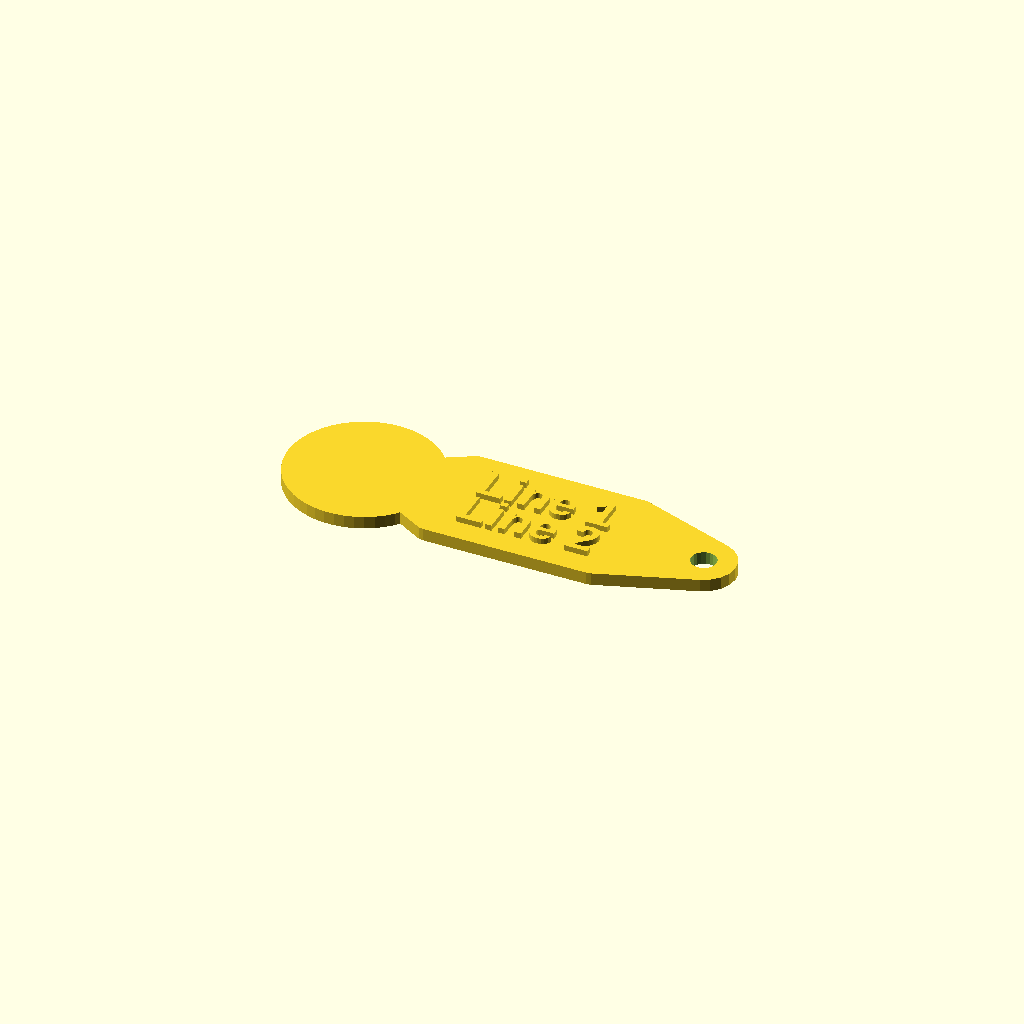
Cell 1: rendered with the file's own defaults.
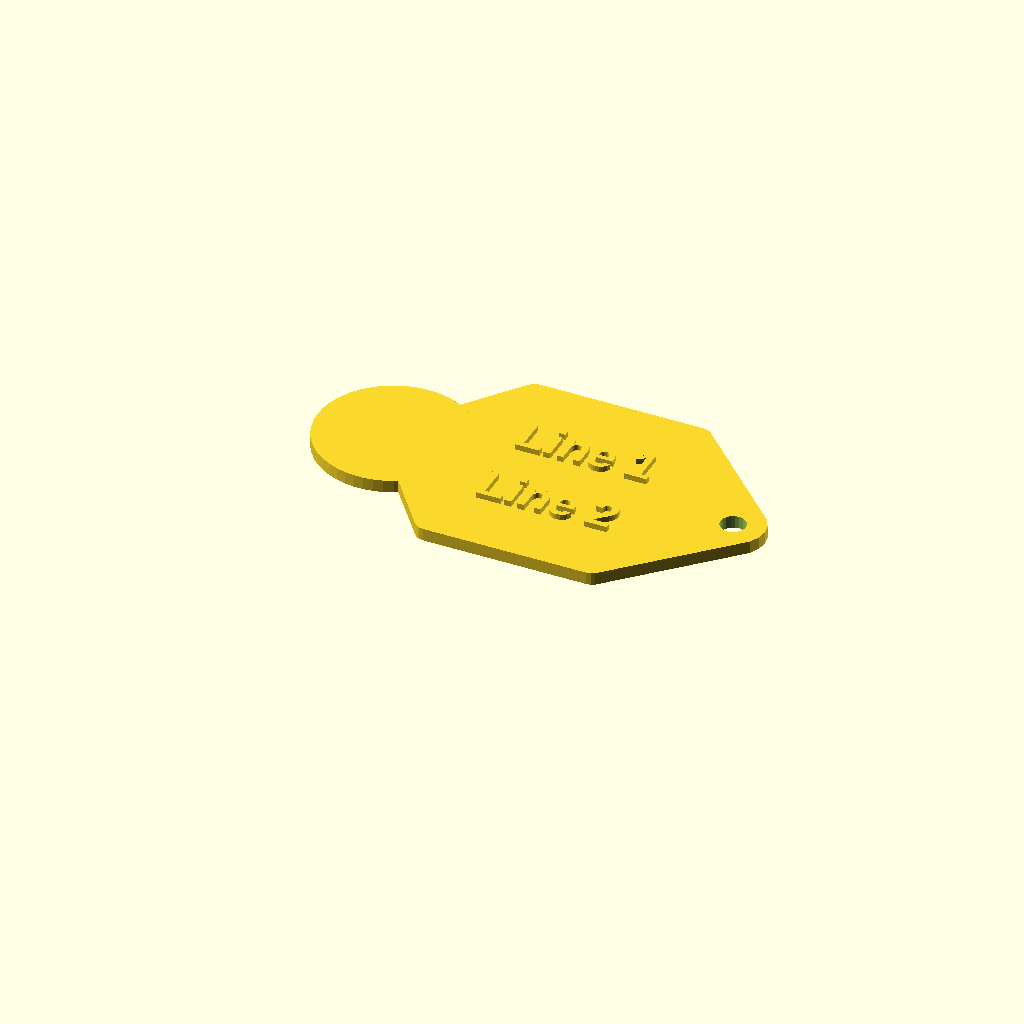
Cell 2: width = 40 (everything else at default).
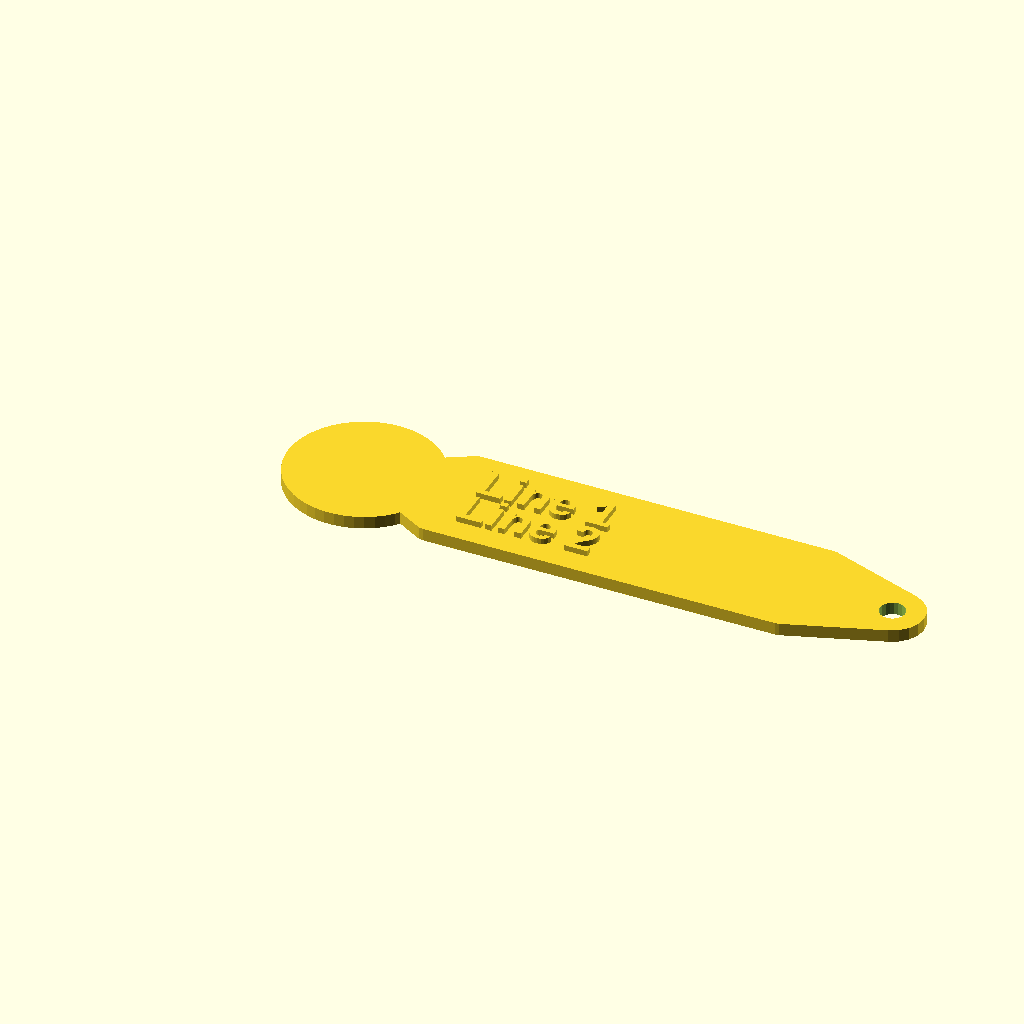
Cell 3: length1 = 60 (everything else at default).
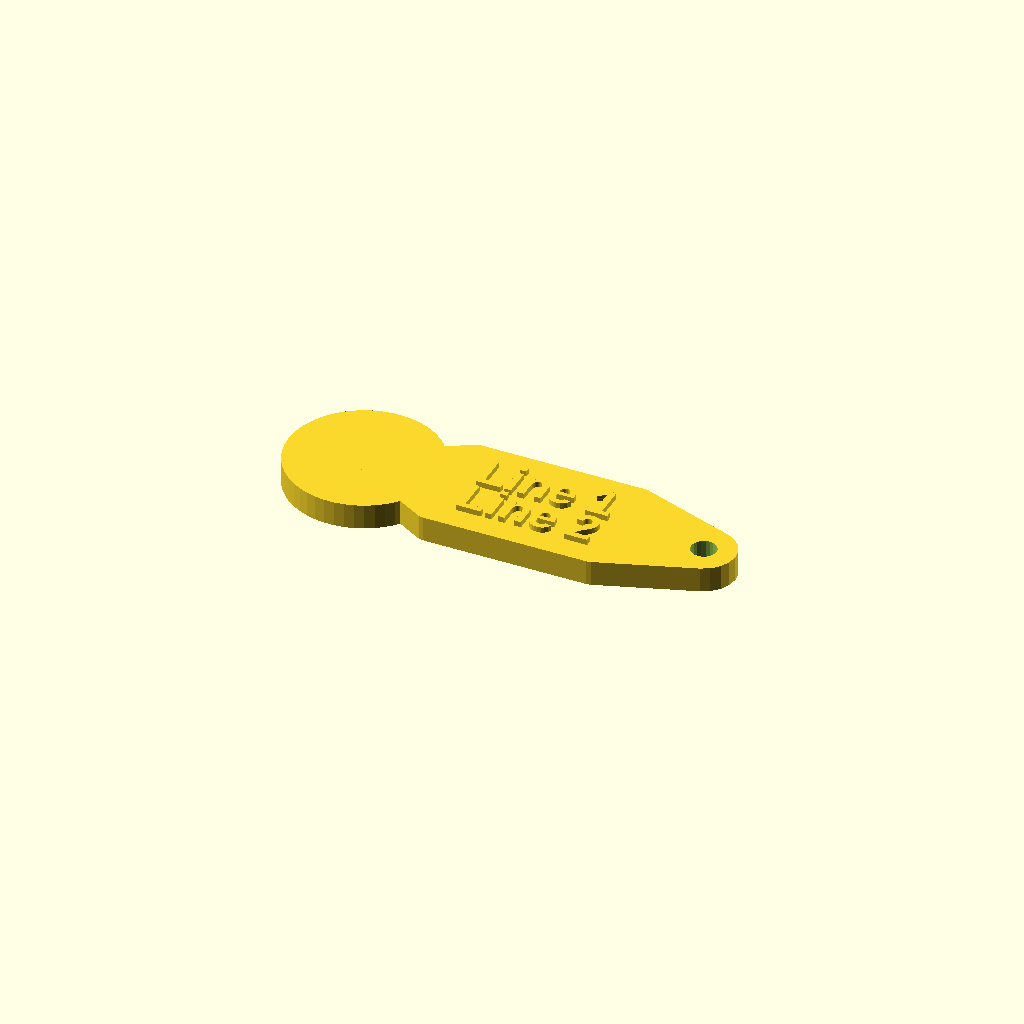
Cell 4: height = 4 (everything else at default).
One fixed orthographic camera (rotation 55°, 0°, 25°; colour scheme Cornfield) for every cell.
The OpenSCAD source (scadFiles/1508189/2336275.scad):
width = 20;

length1 = 30; // Defaults to 30 for mode 1 and 20 for mode 2

length2 = length1 + 12;

height = 2;

text_height = 1;

radius = 2;

radius2 = 5;

radius_coin = 12; // Defaults to 12

line1 = "Line 1";

line2 = "Line 2";

text_scale = 0.6; // Defaults to 0.6

text_scale_width = 0.55; // Defaults to 0.6

font="Liberation Sans:style=bold";

mode = 1; // 1 = add, 2 = sub



difference() {

    union() {

        // coin

        translate([-radius_coin,width / 2,0]) cylinder(height, radius_coin, radius_coin, $fn=50);

        // body

        hull() {

            translate([-radius_coin,width / 2,0]) cylinder(height, radius, radius, $fn=20);

            translate([radius,radius,0]) cylinder(height, radius, radius, $fn=20);

            translate([radius,width-radius,0]) cylinder(height, radius, radius, $fn=20);

            translate([length1-radius,radius,0]) cylinder(height, radius, radius, $fn=20);

            translate([length1-radius,width-radius,0]) cylinder(height, radius, radius, $fn=20);

            // outer cylinder for keyring

            translate([length2,width / 2,0]) cylinder(height, radius2, radius2, $fn=20);

        }

    }

    // Cut out hole for key ring

    translate([length2,width / 2,0]) cylinder(10, radius, radius, true, $fn=20);

    if(mode == 2) {

        // Text for mode 2

        translate([-radius_coin*1.2,4*width/6,1]) linear_extrude(height = height+1) {

            scale([text_scale_width, text_scale, text_scale]) text(line1, valign = "center", font=font);

            translate([0,-(2*width/6),0]) scale([text_scale_width, text_scale, text_scale]) text(line2, valign = "center", font=font);

        }

        // optional coin radius as text

        //translate([length2-5, width / 2, 1]) scale(0.1) linear_extrude(height = height + 100) text(str(radius_coin), valign = "center", font=font);

    }

}

if(mode == 1) {

    // Text for mode 1

    translate([5,4*width/6,height-0.1]) linear_extrude(height = text_height) {

        scale([text_scale_width, text_scale, text_scale]) text(line1, valign = "center", font=font);

        translate([0,-(2*width/6),0]) scale([text_scale_width, text_scale, text_scale]) text(line2, valign = "center", font=font);

    }

}
Parameter table extracted from the source (name, type, default, range or options):
width: number, default 20
length1: number, default 30
height: number, default 2
text_height: number, default 1
radius: number, default 2
radius2: number, default 5
radius_coin: number, default 12
line1: string, default "Line 1"
line2: string, default "Line 2"
text_scale: number, default 0.6
text_scale_width: number, default 0.55
font: string, default "Liberation Sans:style=bold"
mode: number, default 1
